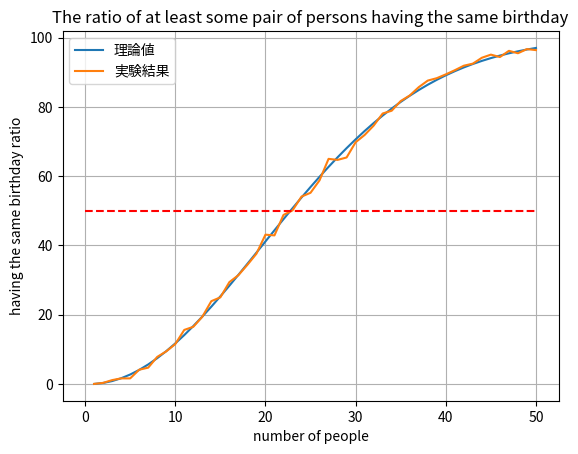

The script that saved this image:
import random

import datetime

import matplotlib.pyplot as plot
import numpy as np

def selectFromList(list_):
    size_ = len(list_)
    s = random.randint(0, size_ - 1)
    r = list_[s]
    return r

def selectDate():
    dt1 = datetime.datetime(2019,1,1)
    datedelta_ = random.randint(0, 365)
    dt2 = dt1 + datetime.timedelta(days=datedelta_)
    return dt2

def getDateList(size_):
    list_ = []
    for i in range(size_):
        list_.append(selectDate())
    return list_

def checkDuplicate(list_):
    if len(list_) > len(set(list_)):
        return True
    else:
        return False

def getDupRatio(size_):
    trial_num = 1000
    true_num = 0
    for i in range(trial_num):
        list_ = getDateList(size_)
        result = checkDuplicate(list_)
        if result == True:
            true_num += 1
    ratio = true_num / 1000
    return ratio

    
if __name__ == '__main__':
    n = 0
    size_list = []
    ratio_list = []
    math_list = []

    p1 = 1
    for n in range(1, 51):
        p1 = p1 * (365 - n + 1)/365
        p2 = 1 - p1
        math_list.append(p2)
        ratio = getDupRatio(n)
        print(n, ratio)
        size_list.append(n)
        ratio_list.append(ratio)

    math_np = np.array(math_list) * 100
    ratio_np = np.array(ratio_list) * 100
    plot.plot(size_list, math_np, label="理論値")
    plot.plot(size_list, ratio_np, label="実験結果")
    plot.plot([0, 50], [50, 50], "red", linestyle='dashed')
    # plot.title("誕生日問題実験結果")
    plot.title("The ratio of at least some pair of persons having the same birthday")
    # plot.xlabel("人数(人)")
    plot.xlabel("number of people")
    # plot.ylabel("同じ誕生日の人がいる割合(%)")
    plot.ylabel("having the same birthday ratio")
    plot.legend()
    plot.grid()
    plot.show()
